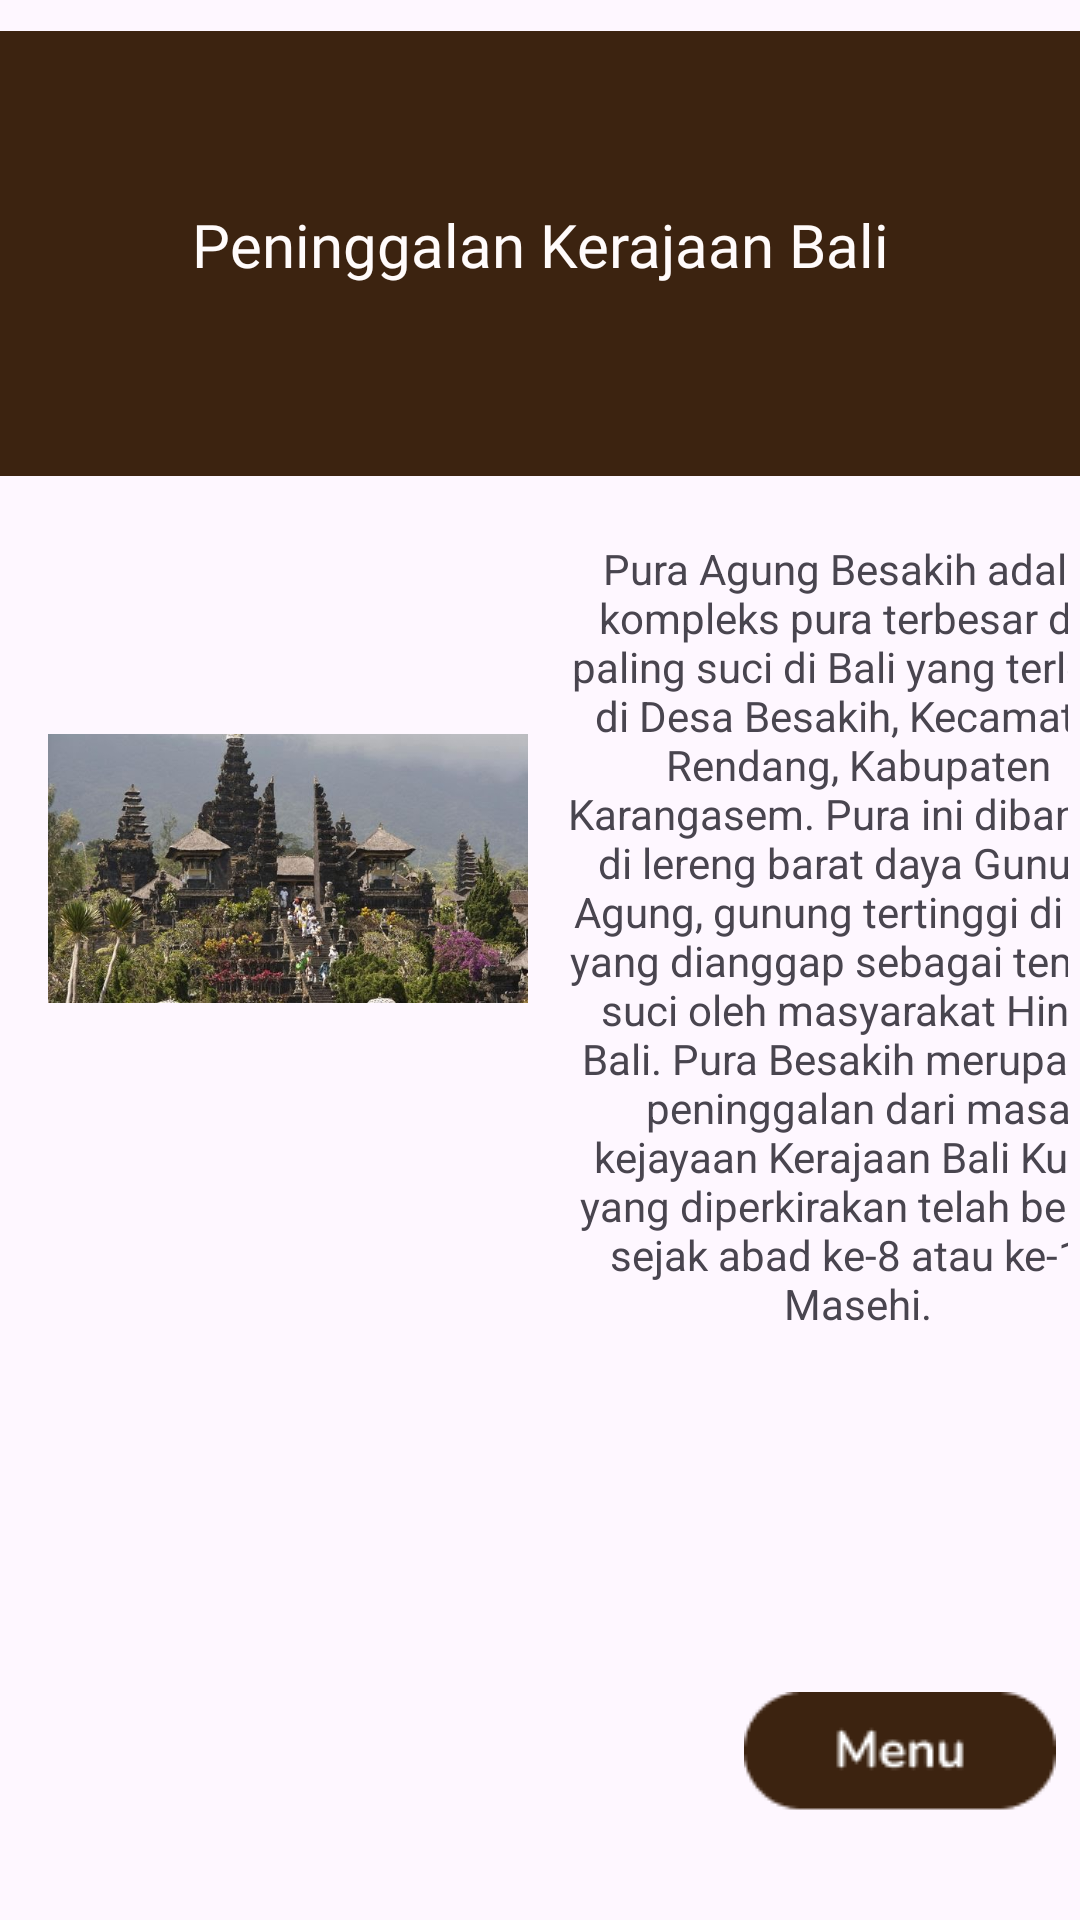

Produce the Android XML layout that renders to this screen, including the resource entries it uses.
<!-- AndroidManifest.xml: application theme Theme.App_Kerajaan -->
<!-- res/layout/activity_prasasti_peninggalan_bali.xml -->
<androidx.constraintlayout.widget.ConstraintLayout
    xmlns:android="http://schemas.android.com/apk/res/android"
    xmlns:app="http://schemas.android.com/apk/res-auto"
    xmlns:tools="http://schemas.android.com/tools"
    android:id="@+id/sigmas"
    android:layout_width="match_parent"
    android:layout_height="match_parent">

    <ImageView
        android:id="@+id/imageView20"
        android:layout_width="wrap_content"
        android:layout_height="wrap_content"
        app:layout_constraintEnd_toEndOf="parent"
        app:layout_constraintStart_toStartOf="parent"
        app:layout_constraintTop_toTopOf="parent"
        app:srcCompat="@drawable/details" />

    <TextView
        android:id="@+id/textView9"
        android:layout_width="match_parent"
        android:layout_height="wrap_content"
        android:layout_marginTop="68dp"
        android:fontFamily="@font/ubuntu_medium"
        android:text="Peninggalan Kerajaan Bali"
        android:textAlignment="center"
        android:textColor="#FFFBFB"
        android:textSize="20sp"
        app:layout_constraintEnd_toEndOf="parent"
        app:layout_constraintStart_toStartOf="parent"
        app:layout_constraintTop_toTopOf="parent" />

    <ScrollView
        android:id="@+id/sv_a1"
        android:layout_width="0dp"
        android:layout_height="0dp"
        android:layout_marginTop="164dp"
        android:contentDescription="@string/app_name"
        android:scrollbarStyle="insideInset"
        app:layout_constraintBottom_toBottomOf="parent"
        app:layout_constraintEnd_toEndOf="parent"
        app:layout_constraintHorizontal_bias="0.0"
        app:layout_constraintStart_toStartOf="parent"
        app:layout_constraintTop_toTopOf="@id/imageView20"
        app:layout_constraintVertical_bias="0.0">

        <androidx.constraintlayout.widget.ConstraintLayout
            android:layout_width="wrap_content"
            android:layout_height="wrap_content">

            <TextView
                android:id="@+id/textView10"
                android:layout_width="196dp"
                android:layout_height="271dp"
                android:layout_marginStart="12dp"
                android:layout_marginTop="16dp"
                android:text="Pura Agung Besakih adalah kompleks pura terbesar dan paling suci di Bali yang terletak di Desa Besakih, Kecamatan Rendang, Kabupaten Karangasem. Pura ini dibangun di lereng barat daya Gunung Agung, gunung tertinggi di Bali yang dianggap sebagai tempat suci oleh masyarakat Hindu Bali. Pura Besakih merupakan peninggalan dari masa kejayaan Kerajaan Bali Kuno, yang diperkirakan telah berdiri sejak abad ke-8 atau ke-10 Masehi."
                android:textAlignment="center"
                app:layout_constraintStart_toEndOf="@+id/imageView22"
                app:layout_constraintTop_toTopOf="parent" />

            <ImageView
                android:id="@+id/imageView22"
                android:layout_width="160dp"
                android:layout_height="139dp"
                android:layout_marginStart="16dp"
                android:layout_marginBottom="92dp"
                app:layout_constraintBottom_toBottomOf="parent"
                app:layout_constraintStart_toStartOf="parent"
                app:srcCompat="@drawable/peninggalan_bali" />

        </androidx.constraintlayout.widget.ConstraintLayout>
    </ScrollView>

    <ImageView
        android:id="@+id/BackButton1"
        android:layout_width="wrap_content"
        android:layout_height="wrap_content"
        android:layout_marginEnd="8dp"
        android:layout_marginBottom="36dp"
        app:layout_constraintBottom_toBottomOf="parent"
        app:layout_constraintEnd_toEndOf="parent"
        app:srcCompat="@drawable/btn_menu" />


</androidx.constraintlayout.widget.ConstraintLayout>
<!-- resources referenced by this layout -->
<resources>
  <!-- drawable btn_menu: png bitmap (drawable, 1372 bytes) -->
  <!-- drawable details: png bitmap (drawable, 729 bytes) -->
  <!-- drawable peninggalan_bali: jpeg bitmap (drawable, 61940 bytes) -->
  <string name="app_name">App_Kerajaan</string>
  <style name="Theme.App_Kerajaan" parent="Base.Theme.App_Kerajaan" />
  <style name="Base.Theme.App_Kerajaan" parent="Theme.Material3.DayNight.NoActionBar">
          
          
      </style>
</resources>
